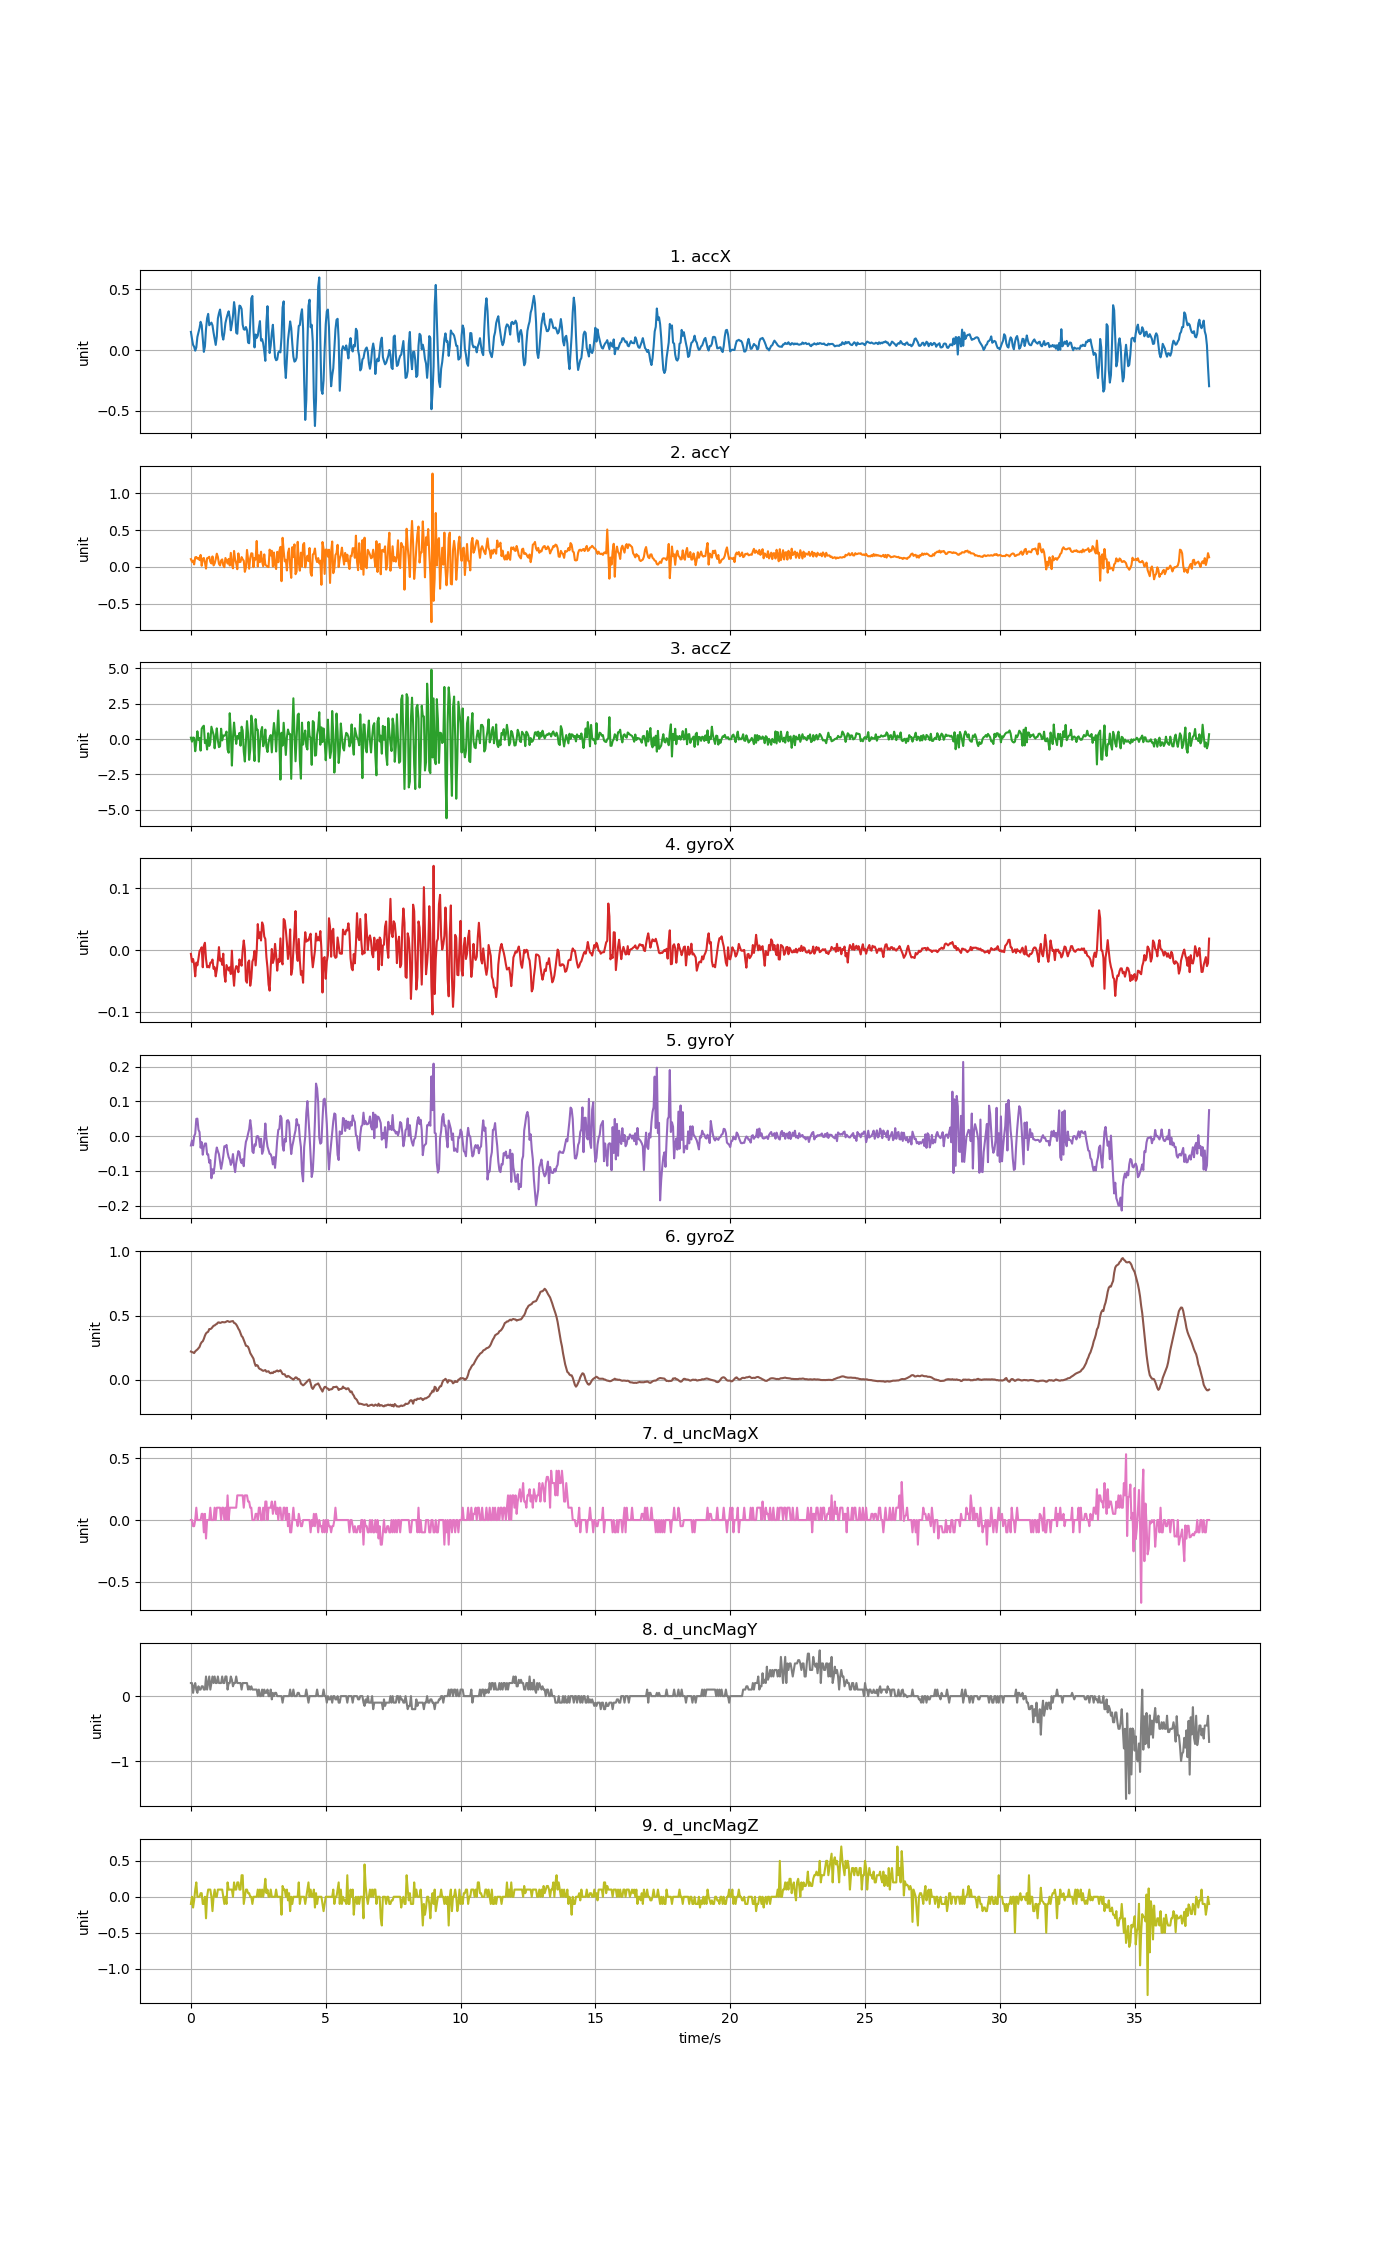

The file beside this chart, header and first rows:
accX, accY, accZ, gyroX, gyroY, gyroZ, d_uncMagX, d_uncMagY, d_uncMagZ
0.149, 0.1058, 0.09852, -0.006206, -0.02671, 0.2206, 0.0, 0.2, -0.1
0.09194, 0.07045, -0.1846, -0.01903, -0.01266, 0.2172, 0.0, 0.2, 0.0
0.04262, 0.08523, 0.1099, -0.01445, -0.0264, 0.2133, -0.05, 0.05, -0.15
0.02646, 0.03352, 0.07937, -0.02362, -0.0001344, 0.2087, -0.05, 0.15, -0.05
-0.005387, 0.1298, -0.8622, -0.04255, 0.007196, 0.2218, 0.0, 0.2, 0.1
0.02083, 0.1347, -0.2169, -0.02026, 0.04996, 0.2297, 0.1, 0.1, 0.2
0.1074, 0.1101, 0.5468, -0.02484, 0.05057, 0.2365, 0.0, 0.05, 0.0
0.1451, 0.1228, -0.06608, -0.01384, 0.0188, 0.2469, 0.0, 0.15, 0.0
0.1808, 0.09176, 0.0662, -0.001625, 0.01178, 0.2563, 0.0, 0.1, 0.0
0.2322, 0.1627, -0.8191, 0.0008186, -0.03312, 0.2798, 0.0, 0.09999, 0.05001
0.2041, 0.01508, 0.7252, 0.004484, -0.01724, 0.2939, 0.05, 0.15, 0.05001
0.0923, 0.1123, 0.8653, -0.02789, -0.05328, 0.3006, 0.05, 0.15, -0.1
-0.0152, 0.121, 0.9407, 0.006927, -0.03068, 0.3195, -0.1, 0.1, -0.1
0.03005, 0.0583, -0.2911, 0.01181, -0.02121, 0.344, 0.05, 0.09999, 0.0
0.1724, -0.02292, -0.08224, -0.01445, -0.0209, 0.3617, -0.15, 0.3, -0.3
0.261, 0.1182, -0.7389, -0.02789, -0.05206, 0.3696, 0.0, 0.1, 0.0
0.2972, 0.1234, 0.4068, -0.02606, -0.05206, 0.3745, 0.0, 0.2, 0.1
0.2036, 0.1373, -0.4887, -0.0282, -0.07619, 0.3956, 0.0, 0.3, 0.1
0.2145, 0.06943, -0.2289, -0.02056, -0.06855, 0.3953, 0.1, 0.09999, 0.09998
0.2255, 0.04681, 0.8689, -0.01995, -0.1211, 0.4002, 0.0, 0.2, 0.0
0.2029, 0.1422, 0.6007, -0.01537, -0.09512, 0.4106, 0.0, 0.3, -0.2
0.1432, 0.02059, 0.3044, -0.03034, -0.1076, 0.4209, 0.0, 0.2, 0.0
0.09493, 0.04633, -0.6551, -0.02789, -0.08504, 0.4234, 0.1, 0.3, 0.1
0.04202, 0.1051, 0.1506, -0.04255, -0.05084, 0.4313, 0.0, 0.2, 0.0
0.1112, 0.1794, 0.7539, -0.03217, -0.03251, 0.435, 0.1, 0.2, 0.0
0.2595, 0.1356, -0.0984, -0.01659, -0.0432, 0.446, 0.1, 0.3, 0.09998
0.3025, 0.0419, -0.5713, 0.004789, -0.05206, 0.4475, 0.1, 0.2, 0.1
0.3329, 0.01927, -0.512, -0.0172, -0.07252, 0.4429, 0.1, 0.2, 0.1
0.2597, 0.08685, 0.7282, -0.01415, -0.0939, 0.4457, 0.0, 0.2, 0.1
0.1233, 0.1019, -0.0984, -0.02392, -0.07741, 0.45, 0.1, 0.3, 0.1
0.08541, 0.02071, 0.2488, -0.005901, -0.05725, 0.449, 0.1, 0.2, 0.0
0.1399, -0.00431, 0.2356, -0.0398, -0.02885, 0.4478, 0.0, 0.2, -0.1
0.2218, 0.1211, 0.2883, -0.05141, -0.03068, 0.4494, 0.1, 0.3, 0.0
0.2606, 0.08499, 0.5289, -0.02423, -0.02518, 0.4545, 0.0, 0.3, -0.1
0.2929, 0.04513, -0.7472, -0.0285, -0.04656, 0.4582, 0.2, 0.1, 0.2
0.3185, 0.1088, -0.9675, -0.03308, -0.0603, 0.4536, 0.0, 0.2, 0.09998
0.2677, 0.02011, 1.824, -0.02789, -0.06733, 0.4509, 0.1, 0.2, 0.1
0.1621, 0.1907, 0.4906, -0.03889, -0.0826, 0.4545, 0.1, 0.3, 0.1
0.2136, 0.03172, -1.876, -0.001014, -0.07344, 0.4558, 0.1, 0.25, 0.1
0.2802, -0.01951, 0.1338, -0.03644, -0.05145, 0.4576, 0.1, 0.15, 0.0
0.3942, 0.2168, 1.162, -0.05782, -0.08382, 0.4429, 0.1, 0.2, 0.2
0.3285, 0.1003, 0.2919, -0.03278, -0.1034, 0.4399, 0.1, 0.2, 0.1
0.1415, 0.04956, -0.3414, -0.02606, -0.07649, 0.4307, 0.1, 0.3, 0.1
0.1338, -0.0316, 0.2188, -0.02728, -0.06, 0.4167, 0.2, 0.2, 0.2
0.2697, 0.1836, 0.04465, -0.03583, -0.04289, 0.3983, 0.2, 0.2, 0.2
0.3655, 0.06452, 0.4337, -0.01506, -0.04778, 0.3855, 0.2, 0.2, 0.1
0.3594, 0.06859, -0.4719, -0.02056, -0.06977, 0.3629, 0.2, 0.2, 0.1
0.3371, 0.1332, 0.8724, -0.02545, -0.07771, 0.3409, 0.2, 0.1, 0.3
0.2081, 0.1032, 0.6007, -0.0004032, -0.06611, 0.3321, 0.2, 0.2, 0.3
0.1705, 0.0832, -0.8789, 0.01548, -0.08627, 0.3113, 0.1, 0.2, -0.1
0.1669, -0.0674, -1.589, 0.0008186, -0.04045, 0.289, 0.2, 0.2, 0.0
0.189, -0.009936, -0.1714, -0.04988, -0.01602, 0.2658, 0.2, 0.2, 0.1
0.1627, 0.2306, 1.265, -0.05294, -0.007159, 0.2633, 0.2, 0.2, 0.09998
0.06141, 0.1025, 0.3768, -0.01995, 0.007196, 0.2572, 0.15, 0.09999, 0.05
0.05578, -0.02454, -1.474, -0.0169, 0.02002, 0.2365, 0.15, 0.15, 0.05
0.2259, 0.1209, -0.7568, -0.05782, 0.04629, 0.209, 0.1, 0.1, 0.0
0.4252, 0.1856, 1.652, -0.04561, 0.02186, 0.1943, 0.1, 0.15, 0.0
0.4447, 0.1814, 1.075, -0.01873, -0.04381, 0.1812, 0.0, 0.09999, -0.1
0.1652, -0.003831, -0.527, -0.01384, -0.04839, 0.1656, 0.0, 0.1, 0.0
0.02119, 0.12, -1.555, -0.001319, -0.02365, 0.1326, 0.0, 0.1, 0.0
... 885 more rows
